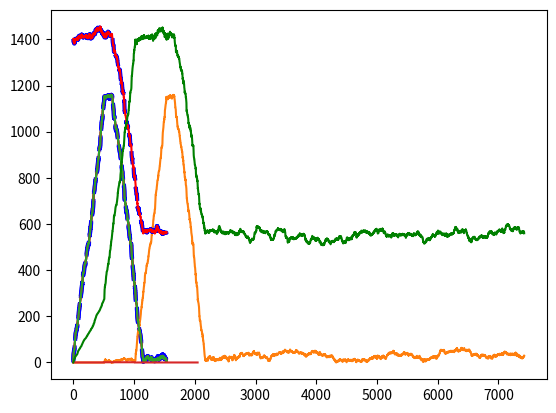

Write Python code to recreate this figure. (Note: this script raises an exception after producing the figure.)
import numpy as np
import scipy as scipy
import scipy.signal as signal
import matplotlib.pyplot as plt



class OFDM:
    pass
ofdm = OFDM()
ofdm.K = 1024                      # Number of OFDM subcarriers
ofdm.Kon = 600                     # Number of switched-on subcarriers
ofdm.CP = 128                      # Number of samples in the CP
ofdm.ofdmSymbolsPerFrame = 5       # N, number of payload symbols in each frame
ofdm.L = ofdm.K//2                 # Parameter L, denotes the length of one repeated part of the preamble

def random_qam(ofdm):
    qam = np.array([1+1j, 1-1j, -1+1j, -1-1j]) / np.sqrt(2)
    return np.random.choice(qam, size=(ofdm.Kon), replace=True)

def ofdm_modulate(ofdm, qam):
    assert (len(qam) == ofdm.Kon)
    fd_data = np.zeros(ofdm.K, dtype=complex)
    off = (ofdm.K - ofdm.Kon)//2
    fd_data[off:(off+len(qam))] = qam  # modulate in the center of the frequency
    fd_data = np.fft.fftshift(fd_data)
    symbol = np.fft.ifft(fd_data) * np.sqrt(ofdm.K)
    return np.hstack([symbol[-ofdm.CP:], symbol])

qam_preamble = np.sqrt(2)*random_qam(ofdm)
qam_preamble[::2] = 0   # delete every second data to make the preamble 2-periodic

# preamble = ofdm_modulate(ofdm, qam_preamble)
# plt.subplot(121)
# plt.plot(abs(preamble))
# plt.subplot(122)
# f = np.linspace(-ofdm.K/2, ofdm.K/2, 4*len(preamble), endpoint=False)
# plt.plot(f, 20*np.log10(abs(np.fft.fftshift(np.fft.fft(preamble, 4*len(preamble))/np.sqrt(len(preamble))))))
# plt.show()

def createFrame(ofdm, qam_preamble=None):
    if qam_preamble is None:
        qam_preamble = np.sqrt(2)*random_qam(ofdm)
        qam_preamble[::2] = 0
    preamble = ofdm_modulate(ofdm, qam_preamble)
    
    payload = np.hstack([ofdm_modulate(ofdm, random_qam(ofdm)) for _ in range(ofdm.ofdmSymbolsPerFrame)])
    return np.hstack([preamble, payload])

# frame = createFrame(ofdm, qam_preamble=qam_preamble*2)
# plt.plot(abs(frame))

def addCFO(signal, cfo):  # Add carrier frequency offset (unused in this notebook)
    return signal * np.exp(2j*np.pi*cfo*np.arange(len(signal)))

def addSTO(signal, sto):  # add some time offset
    return np.hstack([np.zeros(sto), signal])

def addNoise(signal, sigma2):  # add AWGN
    noise = np.sqrt(sigma2/2) * (np.random.randn(len(signal)) + 1j*np.random.randn(len(signal)))
    return signal + noise

def addChannel(signal, h):       # add some multipath impulse response (unused in this notebook)
    return scipy.signal.lfilter(h, (1,), signal)

x = createFrame(ofdm, qam_preamble=qam_preamble*2)
sto = ofdm.K//2
r = addNoise(addSTO(x, sto), 0.5)
# plt.plot(abs(r))
# plt.show()


############################################
# metric calculation
############################################

## P(d) = Sum(r[d+m]'.r[d+m+L])

# Method 1 to calculate P(d)
d_set = np.arange(0, sto + ofdm.K)
P1 = np.zeros(len(d_set), dtype=complex)
for i, d in enumerate(d_set):
    P1[i] = sum(r[d+m].conj()*r[d+m+ofdm.L] for m in range(ofdm.L))

plt.plot(d_set, abs(P1))
# plt.show()

# Method 2 to calculate P(d)
P0 = sum(r[m].conj()*r[m+ofdm.L] for m in range(ofdm.L))  # initialize P[0] with the default method
def calcP_method2(r, d_set, P0):
    P2 = np.zeros(len(d_set), dtype=complex)
    P2[0] = P0
    for d in d_set[:-1]:
        P2[d+1] = P2[d] + r[d+ofdm.L].conj()*r[d+2*ofdm.L] - r[d].conj()*r[d+ofdm.L]
    return P2

P2 = calcP_method2(r, d_set, P0)

plt.plot(d_set, abs(P2), 'b--', lw=3, label='$P(d)$ (equation (6))')
plt.plot(d_set, abs(P1), 'r', label='$P(d)$ (equation (5))')
# plt.show()

P2_0 = calcP_method2(r, d_set, P0=0)
plt.plot(d_set, abs(P2_0), 'b--', lw=3, label='$P(d)$ (equation (6) with $P(0)=0$)')
plt.plot(d_set, abs(P1), 'r', label='$P(d)$ (equation (5))')
# plt.show()

# Method 3 to calculate P(d)
def calcP_method3(r):
    L = ofdm.L
    b_P = np.zeros(L)
    b_P[0] = 1; b_P[L-1] = -1
    a_P = (1, -1)
    
    # Implements r[d-L] * r[d], assuming r[d<0] = 0
    v_bar = np.hstack([np.zeros(L), r[L:].conj() * r[:-L]]) 
    P_bar = scipy.signal.lfilter(b_P, a_P, v_bar)
    return P_bar

P_bar = calcP_method3(r)
plt.plot(abs(P_bar), label='$\\bar{P}(d)$')
plt.plot(abs(P1), label='$P(d)$')

b = np.zeros(ofdm.L)
b[0] = 1
b[ofdm.L-1] = -1
a = (1,-1)
impulse = np.zeros(4*ofdm.L)
impulse[500] = 1

plt.plot(np.arange(len(impulse)), scipy.signal.lfilter(b, a, impulse))

def calcR_method1(r, d_set):
    # calculation based on the iterative method
    R = np.zeros(len(d_set))
    for i, d in enumerate(d_set):
        R[i] = sum(abs(r[d+m+ofdm.L])**2 for m in range(ofdm.L))
    return R

def calcR_method2(r, d_set, R0):
    # calculation based on non-causal recursive expression
    R = np.zeros(len(d_set))
    R[0] = R0
    for d in d_set[:-1]:
        R[d+1] = R[d] + abs(r[d+2*ofdm.L])**2-abs(r[d+ofdm.L])**2
    return R

def calcR_method3(r):
    # calculation based on IIR filter expression
    b = np.zeros(ofdm.L); b[0] = 1; b[-1] = -1
    a = (1,-1)
    return scipy.signal.lfilter(b, a, abs(r)**2)

R1 = calcR_method1(r, d_set)
R2 = calcR_method2(r, d_set, R1[0])
R_bar = calcR_method3(r)

plt.plot(abs(R1), 'b--', lw=3, label='R, method 1')
plt.plot(abs(R2), 'r', label='R, method 2')
plt.plot(abs(R_bar), 'g', label='R, method 3')
plt.annotate(s='', xy=(0,4*270), xytext=(2*ofdm.L,4*270), arrowprops=dict(arrowstyle='<-', shrinkA=0,shrinkB=0))
# plt.show()

M = abs(P1)**2/R1**2
M_bar = abs(P_bar)**2/R_bar**2

plt.plot(abs(r), label='$r[n]$', color='cyan')
plt.plot(M, label='$M(d)$')
plt.plot(M_bar, label='$\\bar{M}(d)$')
plt.annotate(s='', xy=(sto,1), xytext=(sto+2*ofdm.L,1), arrowprops=dict(arrowstyle='<-', shrinkA=0,shrinkB=0))
# plt.show()




